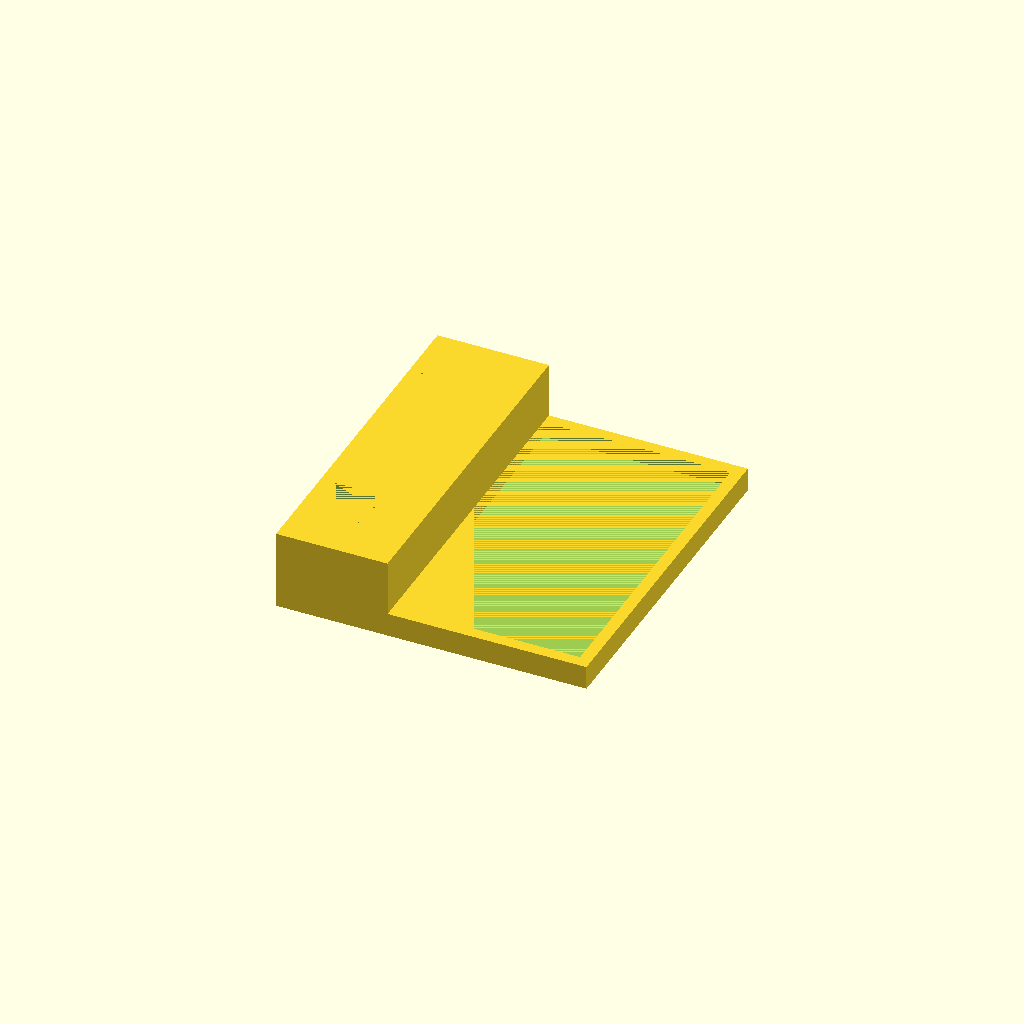
Cell 1: rendered with the file's own defaults.
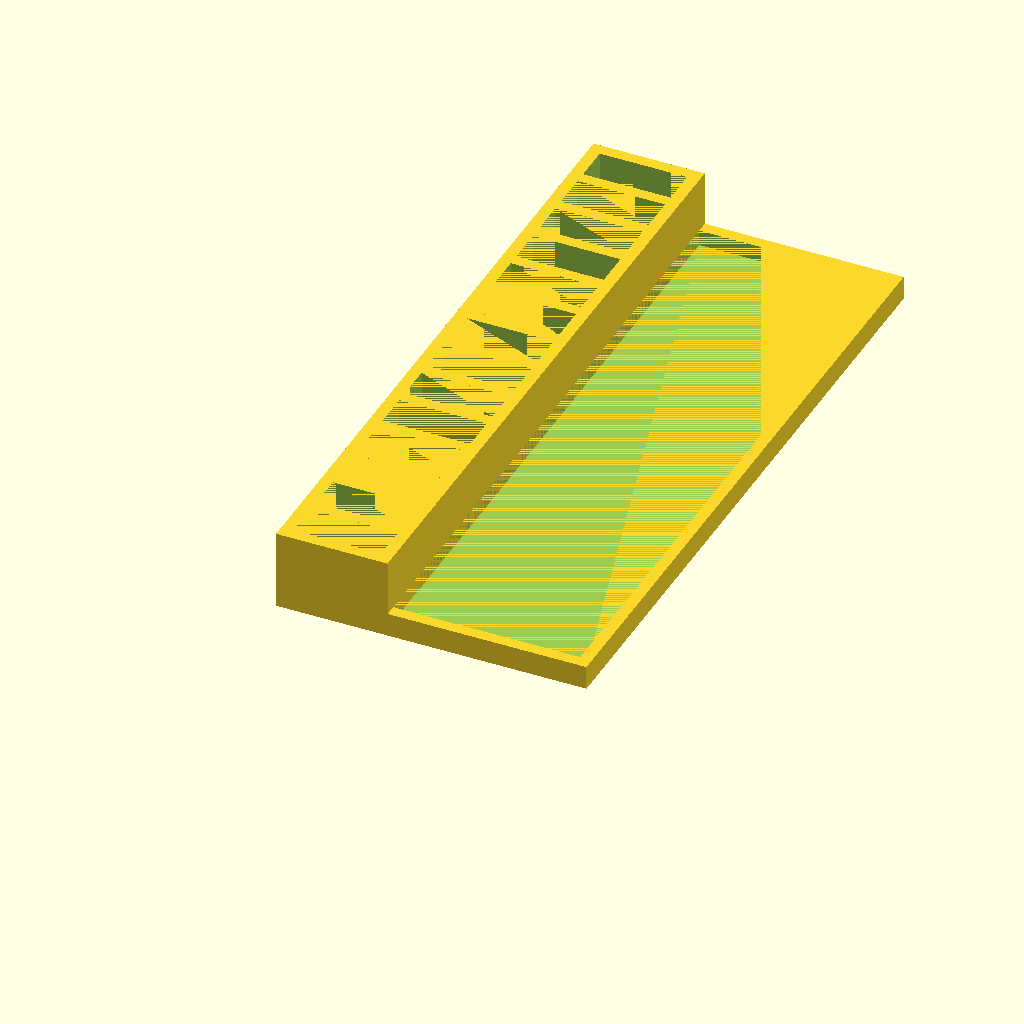
Cell 2 — battery_number set to 14, the other parameters unchanged.
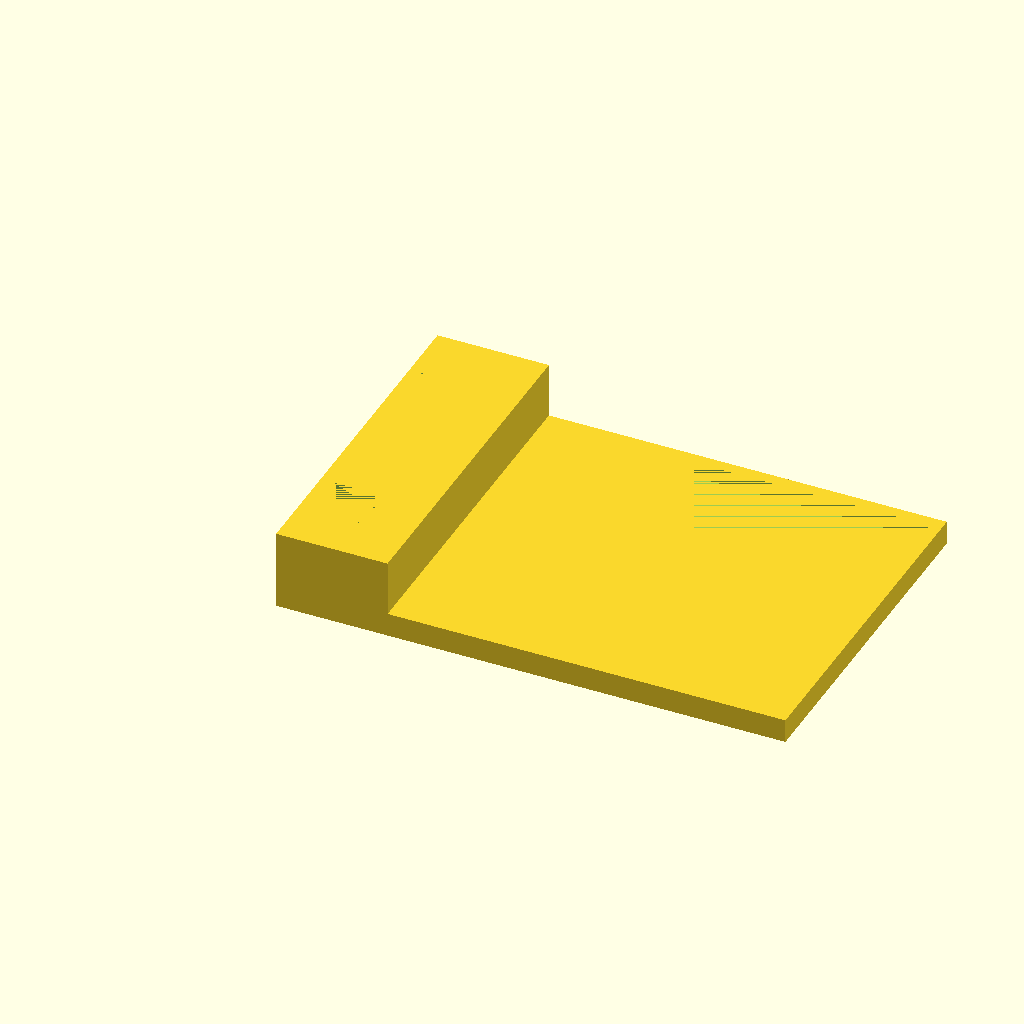
Cell 3: the same model with tray_depth = 100.
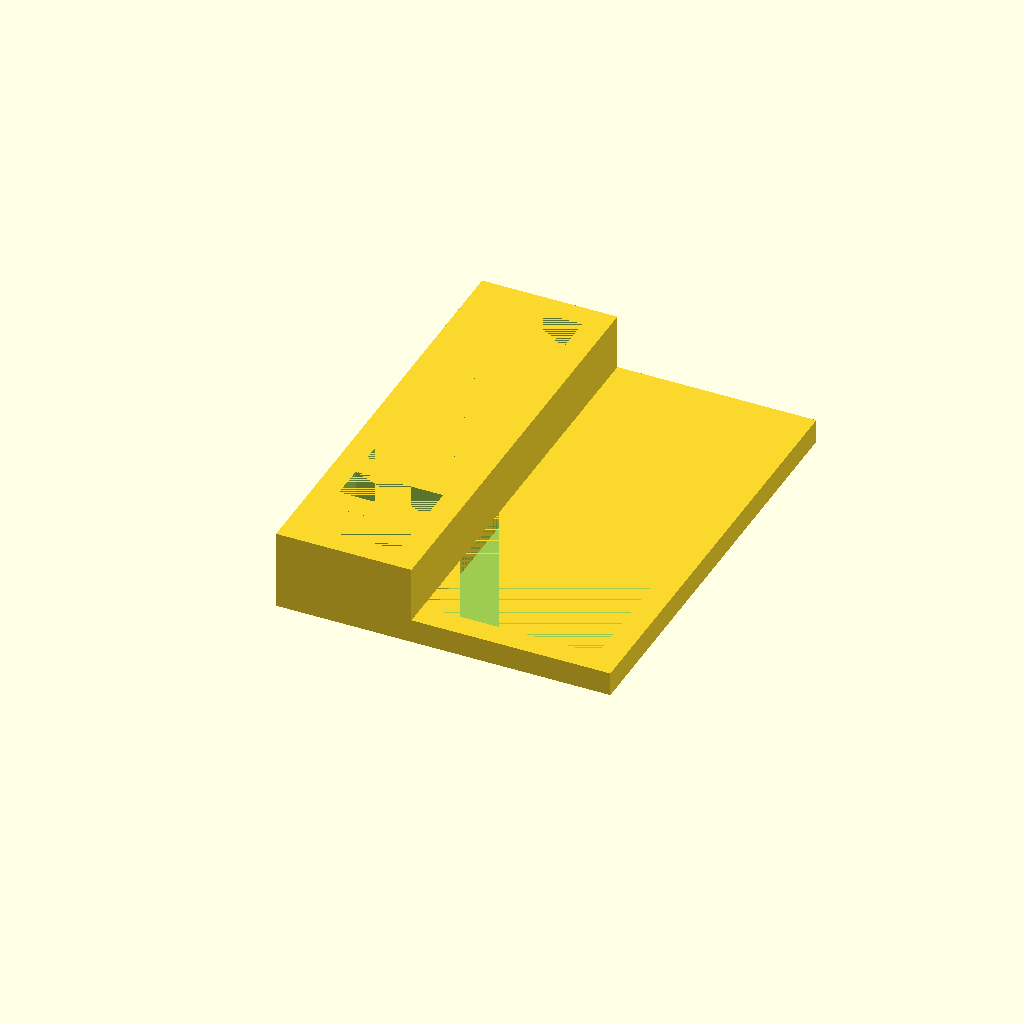
Cell 4 — gap set to 6, the other parameters unchanged.
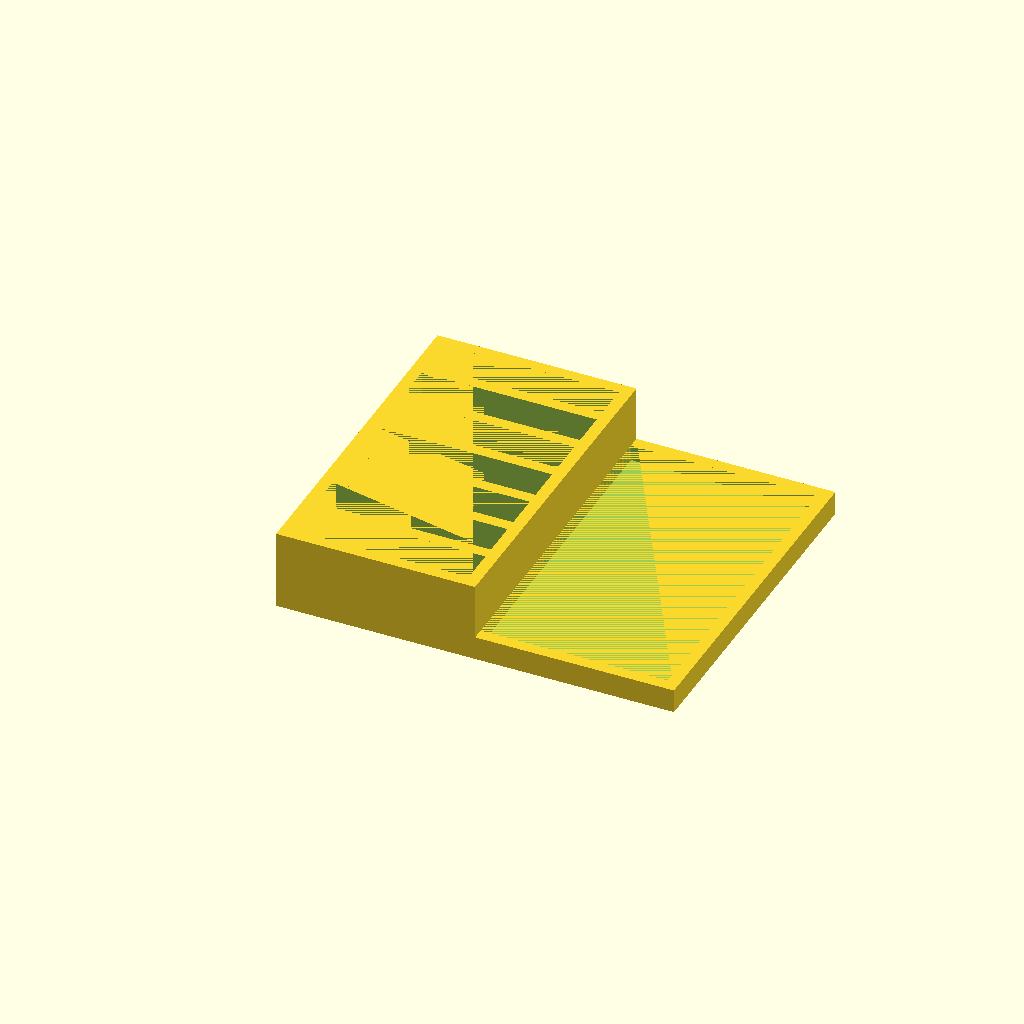
Cell 5: battery_width = 44 (everything else at default).
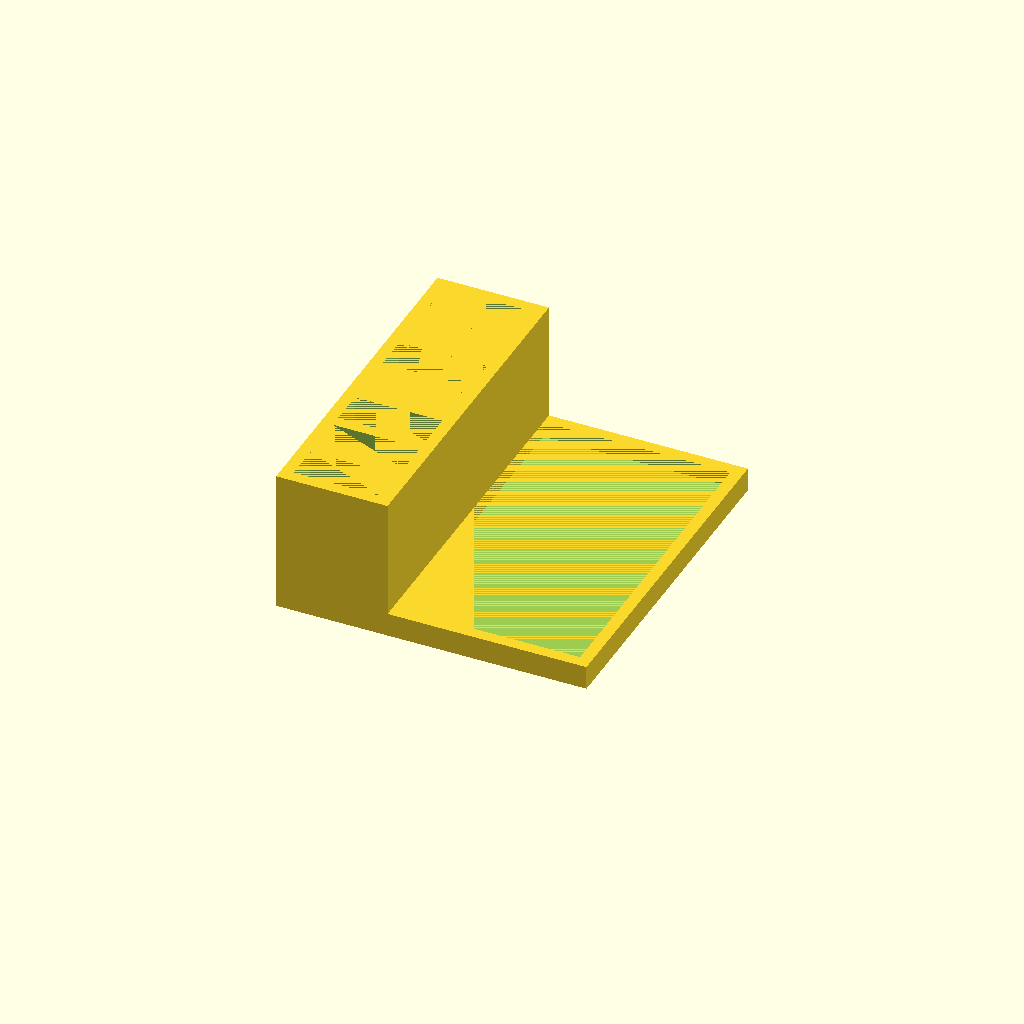
Cell 6 — battery_height set to 32, the other parameters unchanged.
All cells are drawn from one camera (rotation 55°, 0°, 25°, orthographic, colour scheme Cornfield), so only the parameter changes between them.
Source of the model, inputs/thingiverse/files/thing-446851/files/hubsan-battery-holder.scad:
/* [Common] */
battery_number = 7;
// For no tray, use 0.
tray_depth = 50;

/* [Full] */
// For walls and dividers
gap = 3;
battery_width = 22;
battery_height = 16;
battery_depth = 9;
base_thickness = 4;

/* [Hidden] */
real_tray_depth = (tray_depth == "") ? 0 : tray_depth;

module hubsan_battery_holder(
	bat_num = 7,
	gap = 3,
	bat_width = 9,
	bat_height = 16,
	bat_depth = 22,
	holder_base = 4,
	tray_depth = 50
	){

	total_width  = bat_num * (bat_width + gap) + gap;

	difference(){
		cube([  bat_depth + (gap * 2), 
				total_width,
				bat_height + holder_base]);

		translate([gap,gap,holder_base])
		for (i = [0 : bat_num-1])
		{
			translate([0,i*(gap + bat_width),0])
				cube([bat_depth,bat_width,bat_height]);
		}
		
	}
	translate([bat_depth + (gap*2),0,0])
	difference(){
		cube([tray_depth,total_width,6]);
		translate([0,gap,2])
			cube([tray_depth-gap,total_width-gap*2,4]);
	}
}

hubsan_battery_holder(
	battery_number,
	gap,
	battery_depth,
	battery_height,
	battery_width,
	base_thickness,
	real_tray_depth);
Customizer parameters (derived from the source; name, type, default, range or options):
battery_number: number, default 7
tray_depth: number, default 50
gap: number, default 3
battery_width: number, default 22
battery_height: number, default 16
battery_depth: number, default 9
base_thickness: number, default 4
